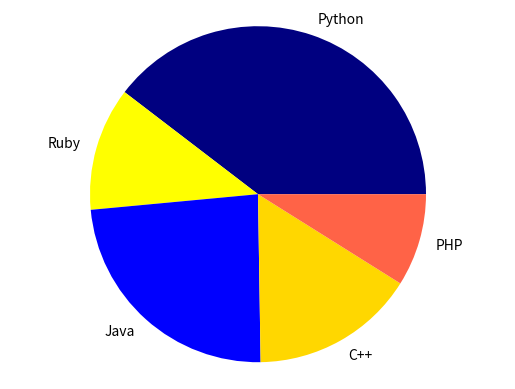

Here is the Python script that generated this plot:
import matplotlib.pyplot as plt

labels = ["A", "B", "C", "D", "E"]
data = [54, 32, 18, 44, 29]
ex = [0.1,0,0,0,0]


labels = ["Python", "Ruby", "Java", "C++", "PHP"]
sizes  = [40, 12, 24, 16, 9]
colors =["navy", "yellow", "blue", "gold", "tomato"]

plt.pie(sizes,labels=labels,colors=colors)
plt.axis("equal")
plt.show()